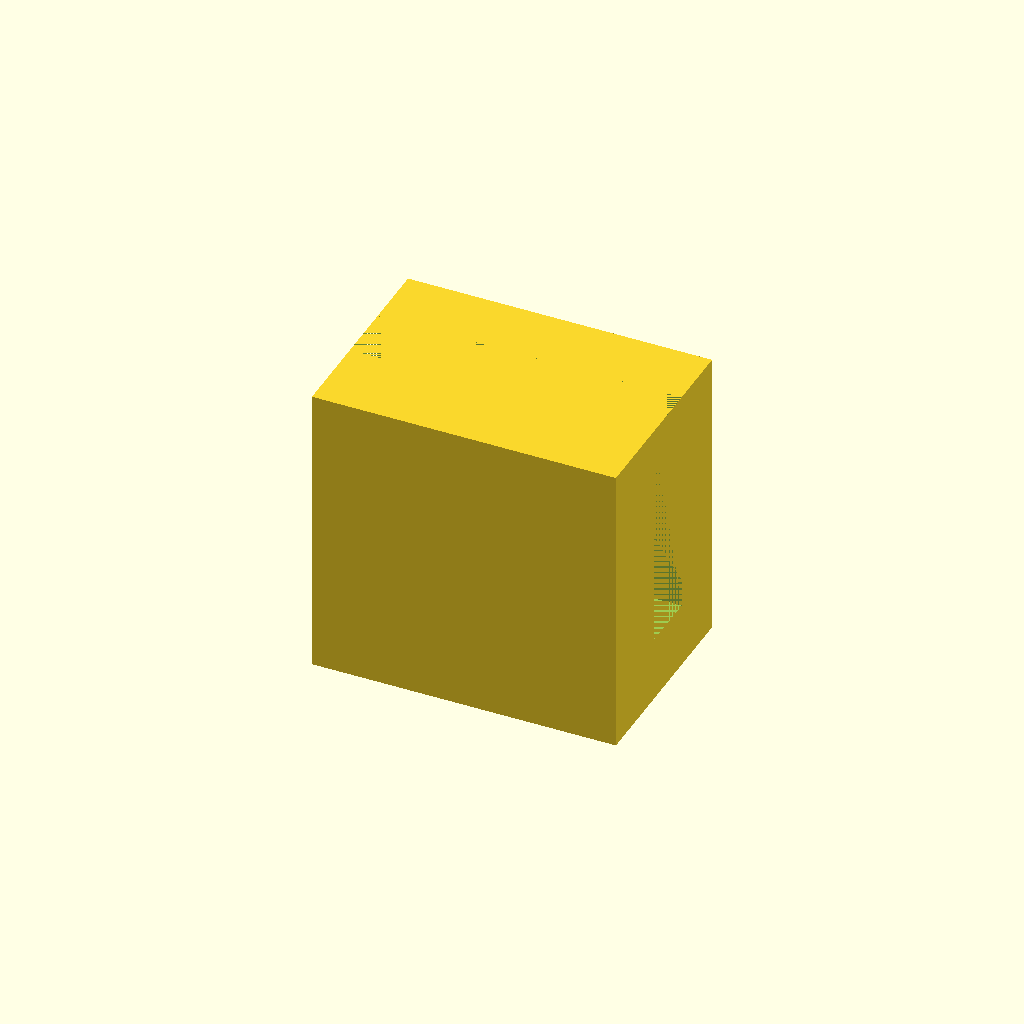
Cell 1: rendered with the file's own defaults.
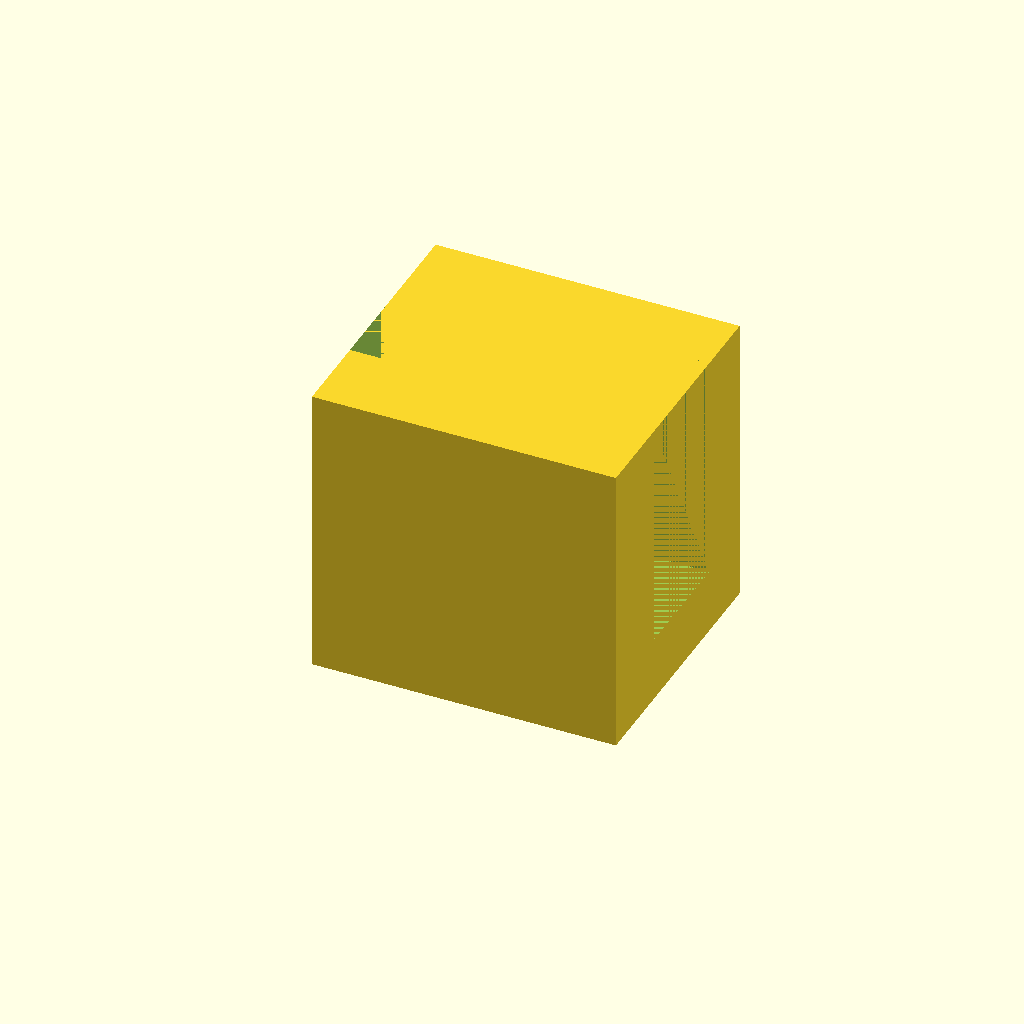
Cell 2 — mainboard_thickness set to 2.9, the other parameters unchanged.
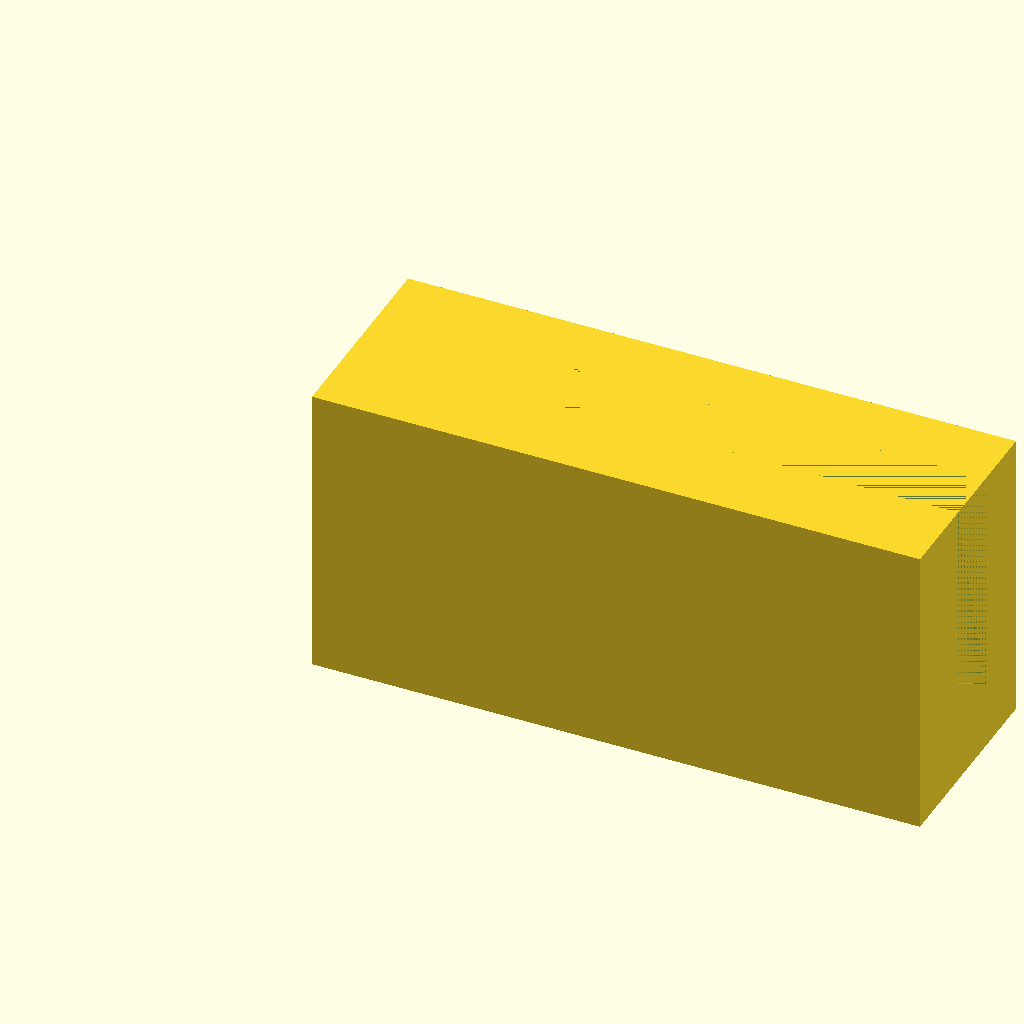
Cell 3: the same model with mount_depth_left = 14.9.
One fixed orthographic camera (rotation 55°, 0°, 25°; colour scheme Cornfield) for every cell.
OpenSCAD source file chassis/prototype/mainboard_clips.scad:
mainboard_thickness = 1.45;
mainboard_angle = 35;
mainboard_width = 75.15;
mainboard_depth = 53.7;
mount_depth_left = 7.45;
mount_depth_right = 30;
groove_depth = 5.65;
clearance = 2;
platform_wall = 4;
clip_wall = 1.6;

difference() {
  cube([mount_depth_left, clearance + mainboard_thickness + clip_wall, clip_wall + groove_depth]);
  translate([0, clearance, clip_wall]) {
    cube([mount_depth_left, mainboard_thickness, groove_depth]);
  }
}

/*
difference() {
  cube([mount_depth_right, clearance + mainboard_thickness + clip_wall, clip_wall + groove_depth]);
  translate([0, clearance, clip_wall]) {
    cube([mount_depth_right, mainboard_thickness, groove_depth]);
  }
}
*/
Parameter table extracted from the source (name, type, default, range or options):
mainboard_thickness: number, default 1.45
mainboard_angle: number, default 35
mainboard_width: number, default 75.15
mainboard_depth: number, default 53.7
mount_depth_left: number, default 7.45
mount_depth_right: number, default 30
groove_depth: number, default 5.65
clearance: number, default 2
platform_wall: number, default 4
clip_wall: number, default 1.6
